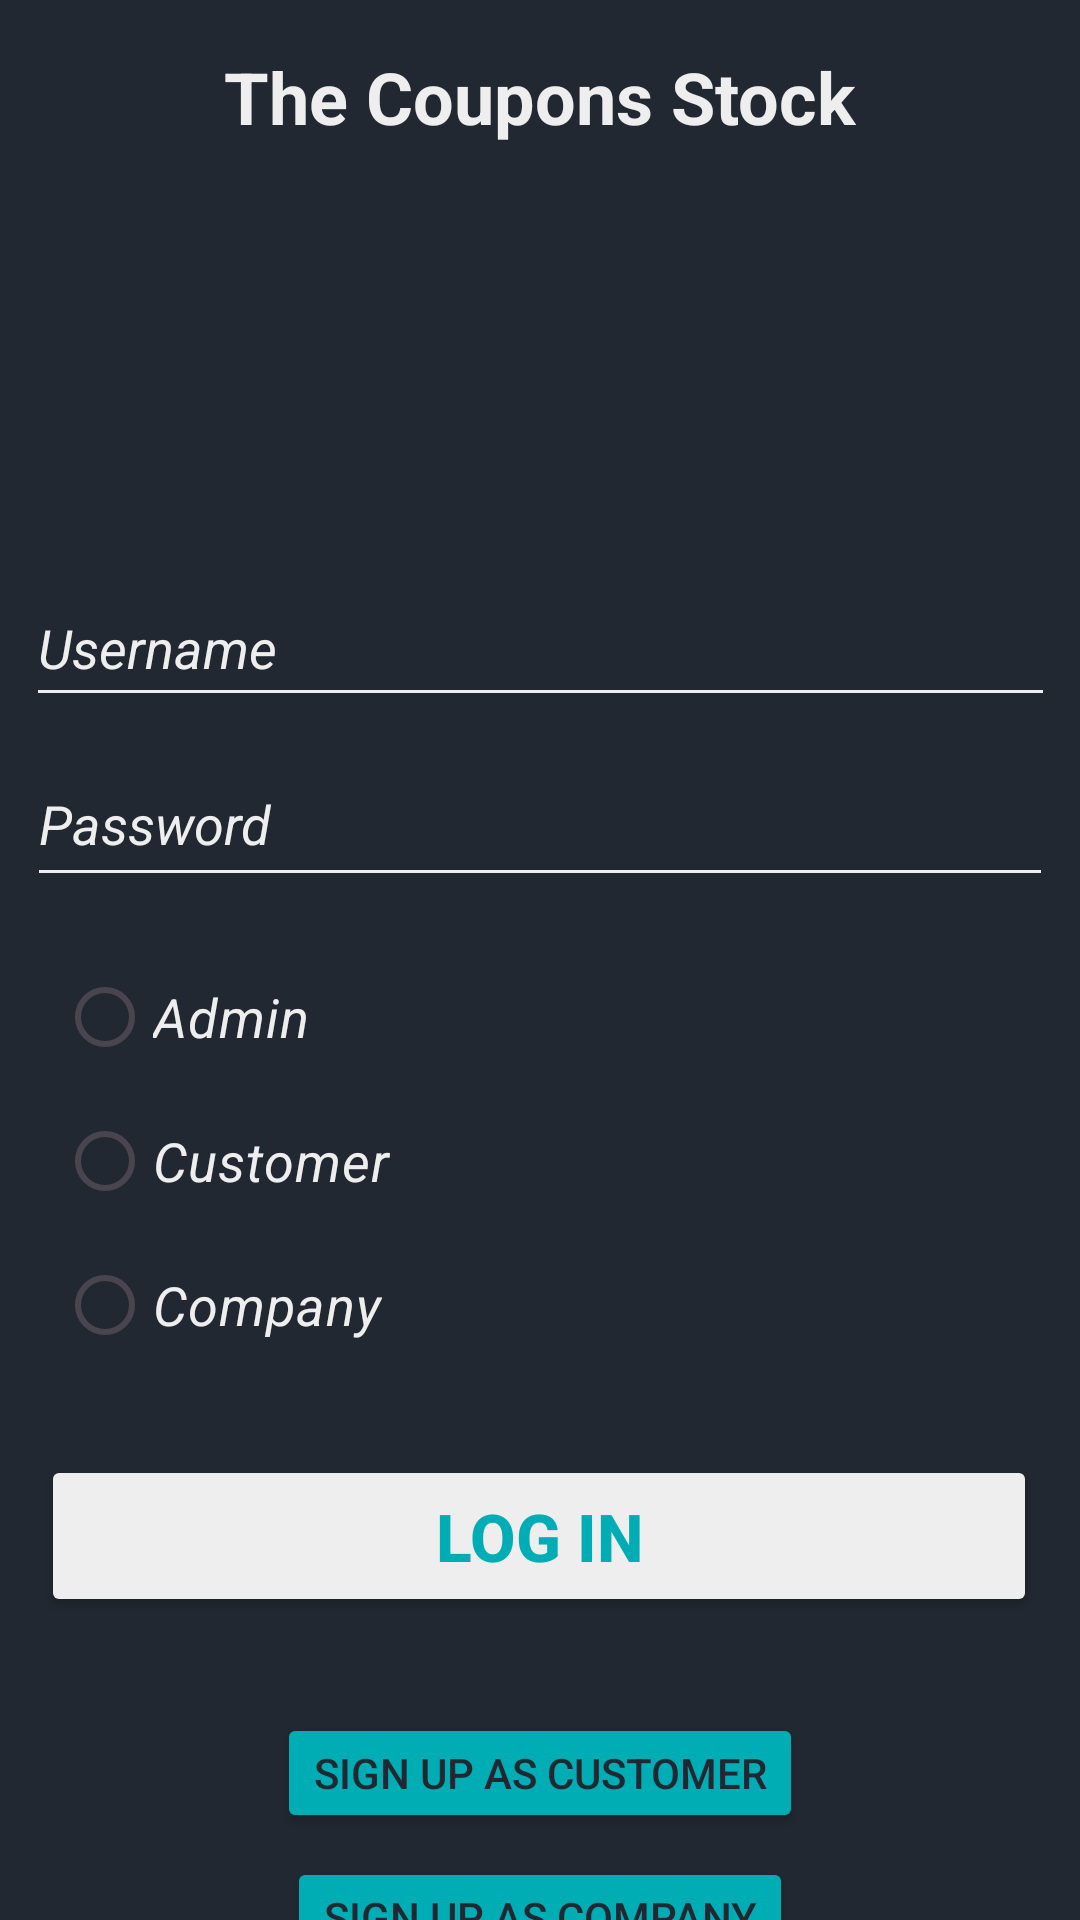

Here is an Android app screen rendered from its layout file. Give the layout XML and the strings, colors and styles it references.
<!-- AndroidManifest.xml: application theme Theme._1001_first -->
<!-- res/layout/activity_main.xml -->
<?xml version="1.0" encoding="utf-8"?>
<androidx.constraintlayout.widget.ConstraintLayout xmlns:android="http://schemas.android.com/apk/res/android"
    xmlns:app="http://schemas.android.com/apk/res-auto"
    xmlns:tools="http://schemas.android.com/tools"
    android:layout_width="match_parent"
    android:layout_height="match_parent"
    android:background="#222831"
    tools:context=".MainActivity">

    <ImageView
        android:id="@+id/logo"
        android:layout_width="112dp"
        android:layout_height="110dp"
        android:layout_marginTop="12dp"
        android:background="@drawable/img_1"
        app:layout_constraintEnd_toEndOf="parent"
        app:layout_constraintHorizontal_bias="0.497"
        app:layout_constraintStart_toStartOf="parent"
        app:layout_constraintTop_toBottomOf="@+id/main_tvTheCouponStock" />

    <EditText
        android:id="@+id/main_etUN"
        android:layout_width="343dp"
        android:layout_height="49dp"
        android:layout_marginTop="12dp"
        android:backgroundTint="#EEEEEE"
        android:hint="Username"
        android:textColor="#EEEEEE"
        android:textColorHint="#EEEEEE"
        android:textSize="18sp"
        android:textStyle="italic"
        app:layout_constraintEnd_toEndOf="parent"
        app:layout_constraintStart_toStartOf="parent"
        app:layout_constraintTop_toBottomOf="@+id/logo" />

    <EditText
        android:id="@+id/main_etPass"
        android:layout_width="342dp"
        android:layout_height="52dp"
        android:layout_marginTop="8dp"
        android:backgroundTint="#EEEEEE"
        android:hint="Password"
        android:inputType="textPassword"
        android:textColor="#EEEEEE"
        android:textColorHint="#EEEEEE"
        android:textSize="18sp"
        android:textStyle="italic"
        app:layout_constraintEnd_toEndOf="parent"
        app:layout_constraintStart_toStartOf="parent"
        app:layout_constraintTop_toBottomOf="@+id/main_etUN" />

    <RadioGroup
        android:id="@+id/main_rgUserType"
        android:layout_width="322dp"
        android:layout_height="154dp"
        android:layout_centerHorizontal="true"
        android:layout_marginTop="16dp"
        android:orientation="vertical"
        app:layout_constraintEnd_toEndOf="parent"
        app:layout_constraintStart_toStartOf="parent"
        app:layout_constraintTop_toBottomOf="@+id/main_etPass">

        <RadioButton
            android:id="@+id/main_rbAdmin"
            android:layout_width="wrap_content"
            android:layout_height="wrap_content"
            android:text="Admin"
            android:textColor="#EEEEEE"
            android:textSize="18sp"
            android:textStyle="italic" />

        <RadioButton
            android:id="@+id/main_rbCustomer"
            android:layout_width="wrap_content"
            android:layout_height="wrap_content"
            android:text="Customer"
            android:textColor="#EEEEEE"
            android:textSize="18sp"
            android:textStyle="italic" />

        <RadioButton
            android:id="@+id/main_rbCompany"
            android:layout_width="wrap_content"
            android:layout_height="wrap_content"
            android:text="Company"
            android:textColor="#EEEEEE"
            android:textSize="18sp"
            android:textStyle="italic" />
    </RadioGroup>

    <Button
        android:id="@+id/main_btnLogin"
        android:layout_width="332dp"
        android:layout_height="54dp"
        android:layout_marginTop="16dp"
        android:backgroundTint="#EEEEEE"
        android:text="Log In"
        android:textColor="#00ADB5"
        android:textSize="22sp"
        android:textStyle="bold"
        app:layout_constraintEnd_toEndOf="parent"
        app:layout_constraintHorizontal_bias="0.493"
        app:layout_constraintStart_toStartOf="parent"
        app:layout_constraintTop_toBottomOf="@+id/main_rgUserType" />

    <TextView
        android:id="@+id/main_tvTheCouponStock"
        android:layout_width="wrap_content"
        android:layout_height="40dp"
        android:layout_marginTop="16dp"
        android:text="The Coupons Stock"
        android:textColor="#EEEEEE"
        android:textSize="24sp"
        android:textStyle="bold"
        app:layout_constraintEnd_toEndOf="parent"
        app:layout_constraintStart_toStartOf="parent"
        app:layout_constraintTop_toTopOf="parent" />

    <Button
        android:id="@+id/main_SingCustomer"
        android:layout_width="wrap_content"
        android:layout_height="40dp"
        android:layout_marginTop="32dp"
        android:backgroundTint="#00ADB5"
        android:text="Sign Up as Customer"
        android:textColor="#222831"
        app:layout_constraintEnd_toEndOf="parent"
        app:layout_constraintStart_toStartOf="parent"
        app:layout_constraintTop_toBottomOf="@+id/main_btnLogin" />

    <Button
        android:id="@+id/main_SignCompany"
        android:layout_width="wrap_content"
        android:layout_height="40dp"
        android:layout_marginTop="8dp"
        android:backgroundTint="#00ADB5"
        android:text="Sign Up as Company"
        android:textColor="#222831"
        app:layout_constraintEnd_toEndOf="parent"
        app:layout_constraintStart_toStartOf="parent"
        app:layout_constraintTop_toBottomOf="@+id/main_SingCustomer" />



</androidx.constraintlayout.widget.ConstraintLayout>
<!-- resources referenced by this layout -->
<resources>
  <style name="Theme._1001_first" parent="Base.Theme._1001_first" />
  <style name="Base.Theme._1001_first" parent="Theme.Material3.DayNight.NoActionBar">
          
          
      </style>
</resources>
